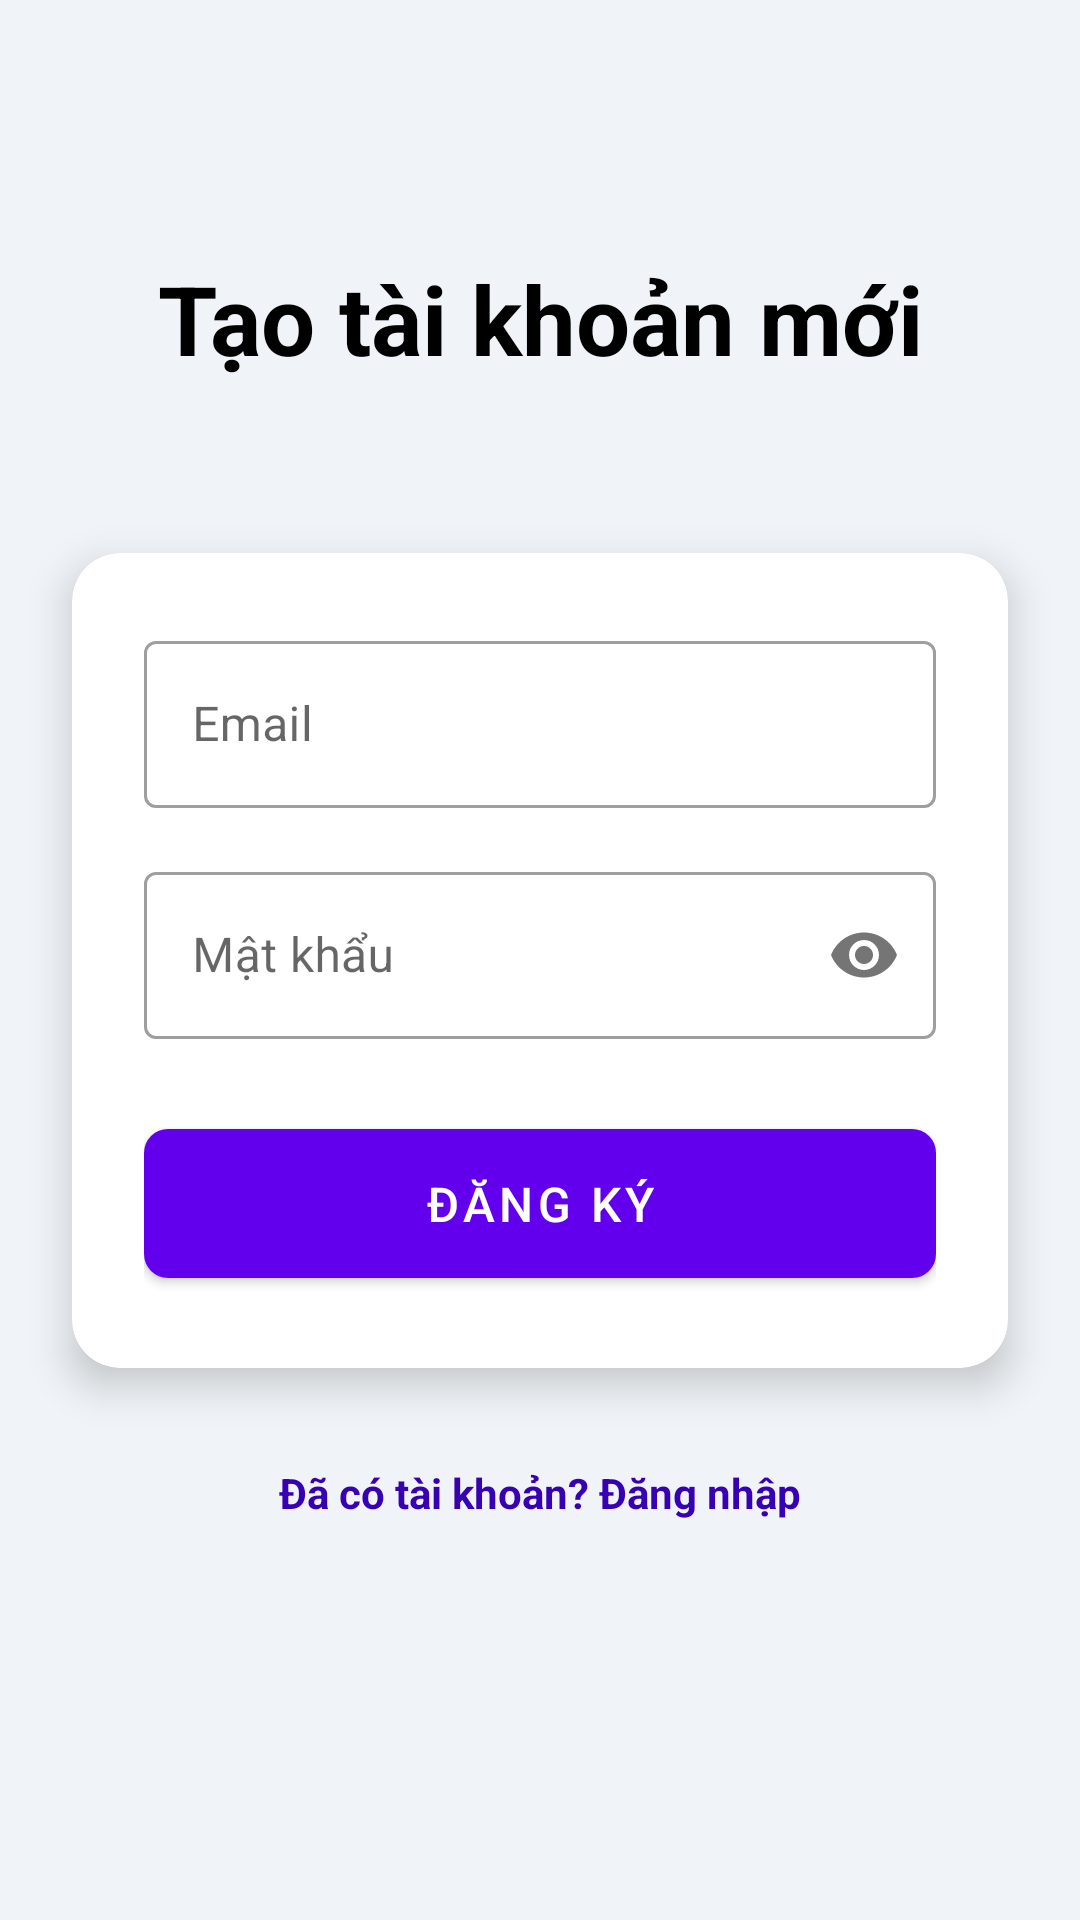

This screen was rendered from an Android layout file. Write that file and the resources it references.
<!-- AndroidManifest.xml: application theme Theme.CVAnalyzerApp -->
<!-- res/layout/activity_register.xml -->
<?xml version="1.0" encoding="utf-8"?>
<androidx.constraintlayout.widget.ConstraintLayout xmlns:android="http://schemas.android.com/apk/res/android"
                                                   xmlns:app="http://schemas.android.com/apk/res-auto"
                                                   xmlns:tools="http://schemas.android.com/tools"
                                                   android:layout_width="match_parent"
                                                   android:layout_height="match_parent"
                                                   android:background="#F0F4F8"
                                                   tools:context=".RegisterActivity">

    
    <TextView
            android:id="@+id/tvTitle"
            android:layout_width="wrap_content"
            android:layout_height="wrap_content"
            android:text="Tạo tài khoản mới"
            android:textSize="32sp"
            android:textStyle="bold"
            android:textColor="@color/black"
            app:layout_constraintBottom_toTopOf="@+id/cardView"
            app:layout_constraintEnd_toEndOf="parent"
            app:layout_constraintStart_toStartOf="parent"
            app:layout_constraintTop_toTopOf="parent"
            app:layout_constraintVertical_bias="0.6" />

    
    <androidx.cardview.widget.CardView
            android:id="@+id/cardView"
            android:layout_width="0dp"
            android:layout_height="wrap_content"
            android:layout_marginStart="24dp"
            android:layout_marginEnd="24dp"
            app:cardCornerRadius="16dp"
            app:cardElevation="8dp"
            app:layout_constraintBottom_toBottomOf="parent"
            app:layout_constraintEnd_toEndOf="parent"
            app:layout_constraintStart_toStartOf="parent"
            app:layout_constraintTop_toTopOf="parent">

        <LinearLayout
                android:layout_width="match_parent"
                android:layout_height="wrap_content"
                android:orientation="vertical"
                android:padding="24dp">

            
            <com.google.android.material.textfield.TextInputLayout
                    style="@style/Widget.MaterialComponents.TextInputLayout.OutlinedBox"
                    android:layout_width="match_parent"
                    android:layout_height="wrap_content"
                    android:hint="Email">

                <com.google.android.material.textfield.TextInputEditText
                        android:id="@+id/etEmail"
                        android:layout_width="match_parent"
                        android:layout_height="wrap_content"
                        android:inputType="textEmailAddress" />

            </com.google.android.material.textfield.TextInputLayout>

            
            <com.google.android.material.textfield.TextInputLayout
                    style="@style/Widget.MaterialComponents.TextInputLayout.OutlinedBox"
                    android:layout_width="match_parent"
                    android:layout_height="wrap_content"
                    android:layout_marginTop="16dp"
                    android:hint="Mật khẩu"
                    app:passwordToggleEnabled="true">

                <com.google.android.material.textfield.TextInputEditText
                        android:id="@+id/etPassword"
                        android:layout_width="match_parent"
                        android:layout_height="wrap_content"
                        android:inputType="textPassword" />

            </com.google.android.material.textfield.TextInputLayout>

            
            <com.google.android.material.button.MaterialButton
                    android:id="@+id/btnRegister"
                    android:layout_width="match_parent"
                    android:layout_height="wrap_content"
                    android:layout_marginTop="24dp"
                    android:paddingVertical="14dp"
                    android:text="Đăng ký"
                    android:textSize="16sp"
                    app:cornerRadius="8dp" />

        </LinearLayout>

    </androidx.cardview.widget.CardView>

    
    <TextView
            android:id="@+id/tvGoToLogin"
            android:layout_width="wrap_content"
            android:layout_height="wrap_content"
            android:layout_marginTop="24dp"
            android:padding="8dp"
            android:text="Đã có tài khoản? Đăng nhập"
            android:textColor="@color/purple_700"
            android:textStyle="bold"
            app:layout_constraintEnd_toEndOf="@+id/cardView"
            app:layout_constraintStart_toStartOf="@+id/cardView"
            app:layout_constraintTop_toBottomOf="@+id/cardView" />

</androidx.constraintlayout.widget.ConstraintLayout>
<!-- resources referenced by this layout -->
<resources>
  <style name="Theme.CVAnalyzerApp" parent="Theme.MaterialComponents.DayNight.DarkActionBar">
          
          
          <item name="colorPrimary">@color/purple_500</item>
          <item name="colorPrimaryVariant">@color/purple_700</item>
          <item name="colorOnPrimary">@color/white</item>
          
          <item name="colorSecondary">@color/teal_200</item>
          <item name="colorSecondaryVariant">@color/teal_700</item>
          <item name="colorOnSecondary">@color/black</item>
          
          <item name="android:statusBarColor">?attr/colorPrimaryVariant</item>
      </style>
  <!-- not gathered from this repository: default colours our renderer supplied (Android Studio template values) -->
  <color name="purple_500">#FF6200EE</color>
  <color name="purple_700">#FF3700B3</color>
  <color name="teal_200">#FF03DAC5</color>
  <color name="teal_700">#FF018786</color>
  <color name="black">#FF000000</color>
  <color name="white">#FFFFFFFF</color>
</resources>
